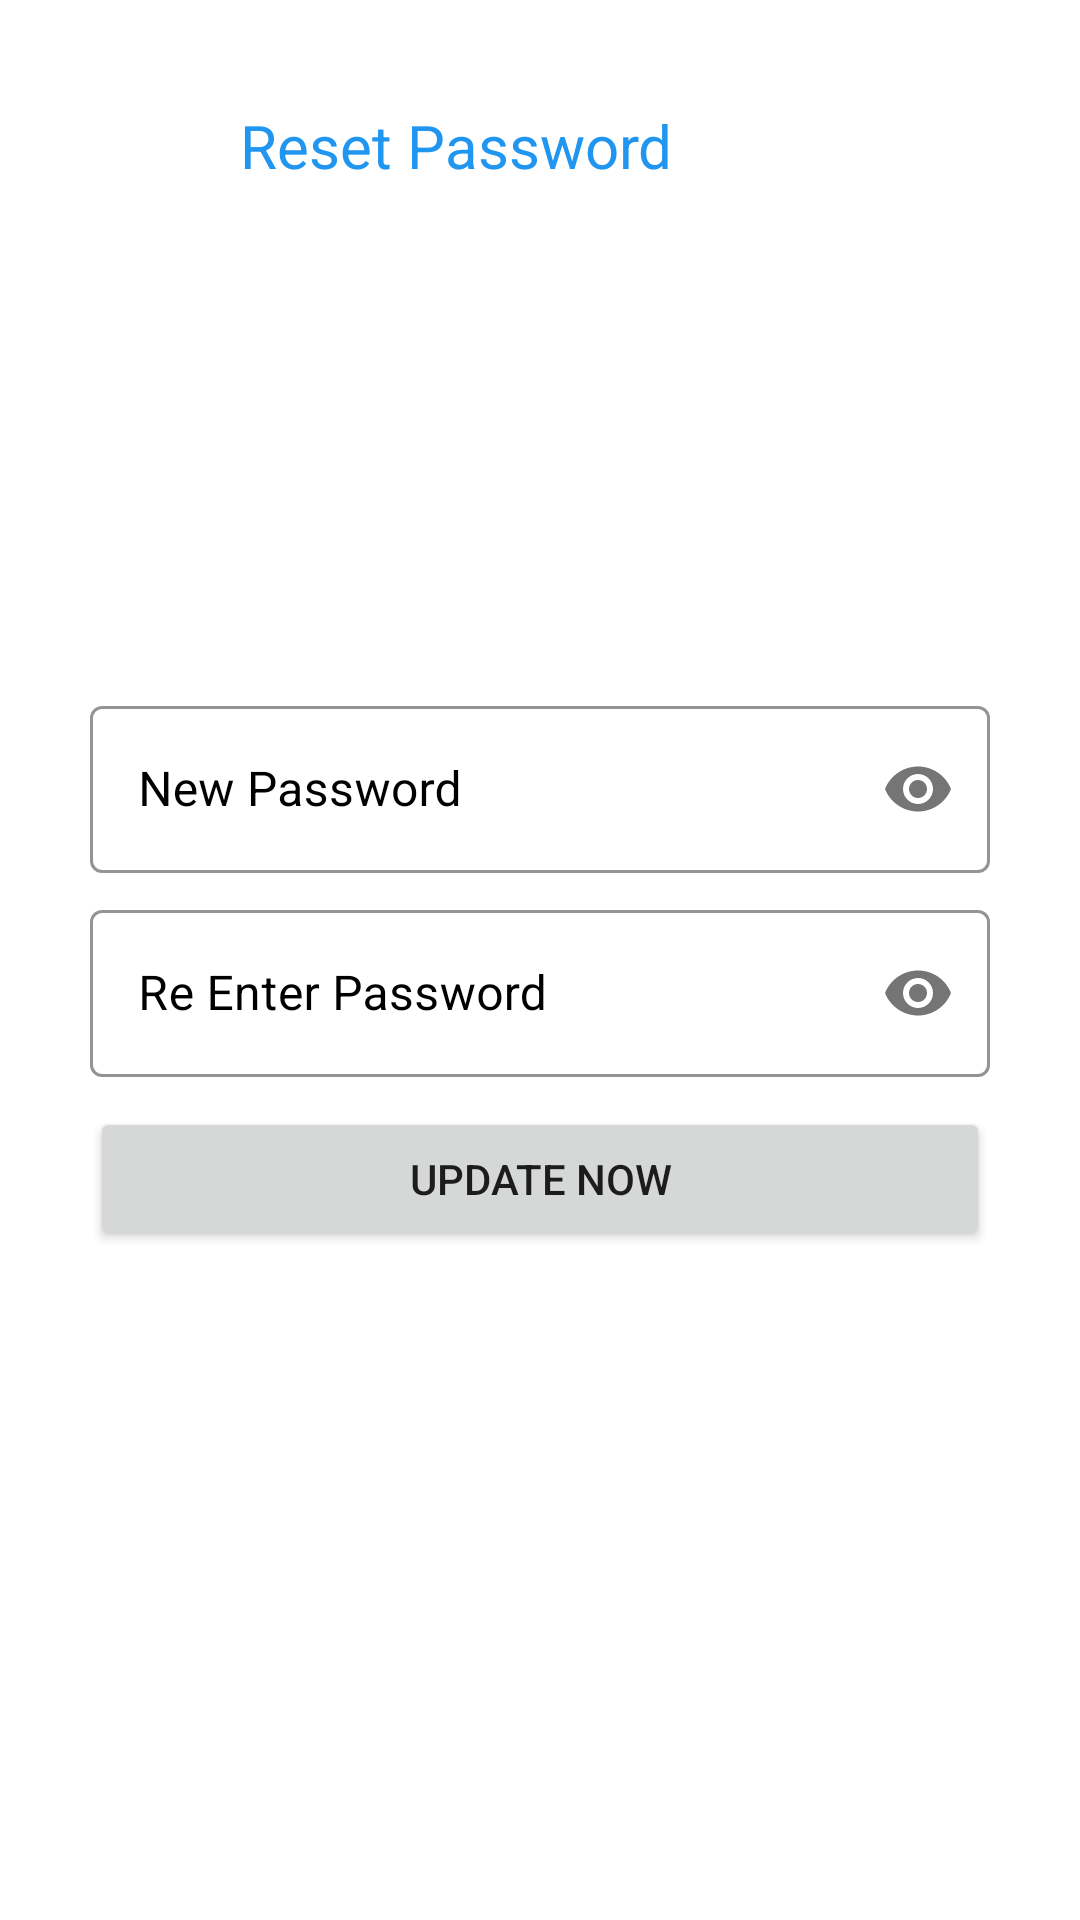

Write the Android layout XML for this screen, with the resource values it uses.
<!-- AndroidManifest.xml: application theme Theme.AttendanceSystm -->
<!-- res/layout/activity_reset_password.xml -->
<?xml version="1.0" encoding="utf-8"?>
<RelativeLayout xmlns:android="http://schemas.android.com/apk/res/android"
    xmlns:app="http://schemas.android.com/apk/res-auto"
    xmlns:tools="http://schemas.android.com/tools"
    android:layout_width="match_parent"
    android:layout_height="match_parent"
    tools:context=".activities.ResetPassword">
    <RelativeLayout
        android:id="@+id/top"
        android:layout_width="match_parent"
        android:layout_height="wrap_content"
        android:layout_marginTop="25dp">

        <ImageView
            android:id="@+id/back"
            android:layout_width="40dp"
            android:layout_height="40dp"
            android:layout_centerVertical="true"
            android:layout_marginStart="20dp"
            android:padding="10dp"
            android:src="@drawable/angle_left"
            app:tint="@color/blue" />

        <TextView
            android:layout_width="wrap_content"
            android:layout_height="wrap_content"
            android:layout_centerVertical="true"
            android:layout_marginStart="20dp"
            android:layout_marginTop="20dp"
            android:layout_toEndOf="@id/back"
            android:text="Reset Password"
            android:textColor="@color/blue"
            android:textSize="20sp" />
    </RelativeLayout>

    <RelativeLayout
        android:layout_width="match_parent"
        android:layout_height="wrap_content"
        android:layout_centerVertical="true">


        <com.google.android.material.textfield.TextInputLayout
            android:id="@+id/a"
            style="@style/Widget.MaterialComponents.TextInputLayout.OutlinedBox"
            android:layout_width="match_parent"
            android:layout_height="wrap_content"
            android:layout_marginStart="30dp"
            android:layout_marginTop="7dp"
            android:layout_marginEnd="30dp"
            android:hint="New Password"
            android:textColorHint="@color/black"
            app:boxStrokeColor="@color/blue"
            app:hintTextColor="@color/blue"
            app:passwordToggleEnabled="true"
            >

            <com.google.android.material.textfield.TextInputEditText
                android:id="@+id/pass"
                android:layout_width="match_parent"
                android:layout_height="match_parent"
                android:inputType="textPassword"

                android:textSize="16sp" />
        </com.google.android.material.textfield.TextInputLayout>

        <com.google.android.material.textfield.TextInputLayout
            android:id="@+id/b"
            style="@style/Widget.MaterialComponents.TextInputLayout.OutlinedBox"
            android:layout_width="match_parent"
            android:layout_height="wrap_content"
            android:layout_below="@+id/a"
            android:layout_marginStart="30dp"
            android:layout_marginTop="7dp"
            android:layout_marginEnd="30dp"
            android:hint="Re Enter Password"
            android:textColorHint="@color/black"
            app:boxStrokeColor="@color/blue"
            app:hintTextColor="@color/blue"
            app:passwordToggleEnabled="true">

            <com.google.android.material.textfield.TextInputEditText
                android:id="@+id/rePass"
                android:layout_width="match_parent"
                android:layout_height="match_parent"
                android:inputType="textPassword"

                android:textSize="16sp" />
        </com.google.android.material.textfield.TextInputLayout>

        <Button
            android:id="@+id/updateBtn"
            android:layout_width="match_parent"
            android:layout_height="wrap_content"
            android:layout_below="@id/b"
            android:layout_marginStart="30dp"
            android:layout_marginTop="10dp"
            android:layout_marginEnd="30dp"
            android:text="update now"

            />
    </RelativeLayout>


</RelativeLayout>
<!-- resources referenced by this layout -->
<resources>
  <color name="black">#FF000000</color>
  <color name="blue">#2196F1</color>
  <style name="Theme.AttendanceSystm" parent="Theme.MaterialComponents.DayNight.NoActionBar">
          
          <item name="colorPrimary">@color/blue</item>
          <item name="colorPrimaryVariant">@color/topColor</item>
          <item name="colorOnPrimary">@color/white</item>
          
          <item name="colorSecondary">@color/teal_200</item>
          <item name="colorSecondaryVariant">@color/teal_700</item>
          <item name="colorOnSecondary">@color/black</item>
          
          <item name="android:statusBarColor" tools:targetApi="l">?attr/colorPrimaryVariant</item>
          
      </style>
  <color name="topColor">#2196F1</color>
  <color name="white">#FFFFFFFF</color>
  <color name="teal_200">#FF03DAC5</color>
  <color name="teal_700">#FF018786</color>
</resources>
